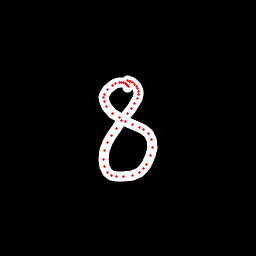

The table this chart was drawn from, first rows:
x, y, hover, eod
128, 87.14, 0.0, 0.0
128.1, 86.28, 0.0, 0.0
127.8, 85.43, 0.0, 0.0
126.9, 84.26, 0.0, 0.0
125.3, 83.67, 0.0, 0.0
123.8, 82.67, 0.0, 0.0
121.4, 82.64, 0.0, 0.0
119.4, 82.47, 0.0, 0.0
116, 83.59, 0.0, 0.0
112.3, 85.91, 0.0, 0.0
108, 89.97, 0.0, 0.0
104.9, 94.75, 0.0, 0.0
103.9, 97.93, 0.0, 0.0
104.3, 101.7, 0.0, 0.0
106.9, 106.9, 0.0, 0.0
112.8, 113.2, 0.0, 0.0
119.4, 118, 0.0, 0.0
125.8, 121.8, 0.0, 0.0
132.7, 124.3, 0.0, 0.0
139, 127.4, 0.0, 0.0
143.7, 129.9, 0.0, 0.0
148, 133.4, 0.0, 0.0
151.2, 139.2, 0.0, 0.0
152.5, 147.4, 0.0, 0.0
150.7, 155.8, 0.0, 0.0
146.8, 164.2, 0.0, 0.0
143.8, 168.3, 0.0, 0.0
139.6, 172.2, 0.0, 0.0
132.4, 175.5, 0.0, 0.0
123.9, 177, 0.0, 0.0
116.3, 176.9, 0.0, 0.0
111.4, 175.3, 0.0, 0.0
107.9, 172.3, 0.0, 0.0
104.8, 166.7, 0.0, 0.0
103.8, 159.7, 0.0, 0.0
104.7, 150.9, 0.0, 0.0
107.3, 142.8, 0.0, 0.0
111.4, 135.4, 0.0, 0.0
116.3, 128.2, 0.0, 0.0
122, 120.9, 0.0, 0.0
127.6, 113.8, 0.0, 0.0
131, 108.8, 0.0, 0.0
134.9, 103.6, 0.0, 0.0
137.3, 98.77, 0.0, 0.0
138.4, 94.64, 0.0, 0.0
138.3, 91.68, 0.0, 0.0
137.6, 88.94, 0.0, 0.0
136.7, 86.73, 0.0, 0.0
134.5, 84.43, 0.0, 0.0
132.3, 83, 0.0, 0.0
130.8, 81.87, 0.0, 0.0
129.3, 81.14, 0.0, 0.0
127.9, 80.79, 0.0, 1.0
